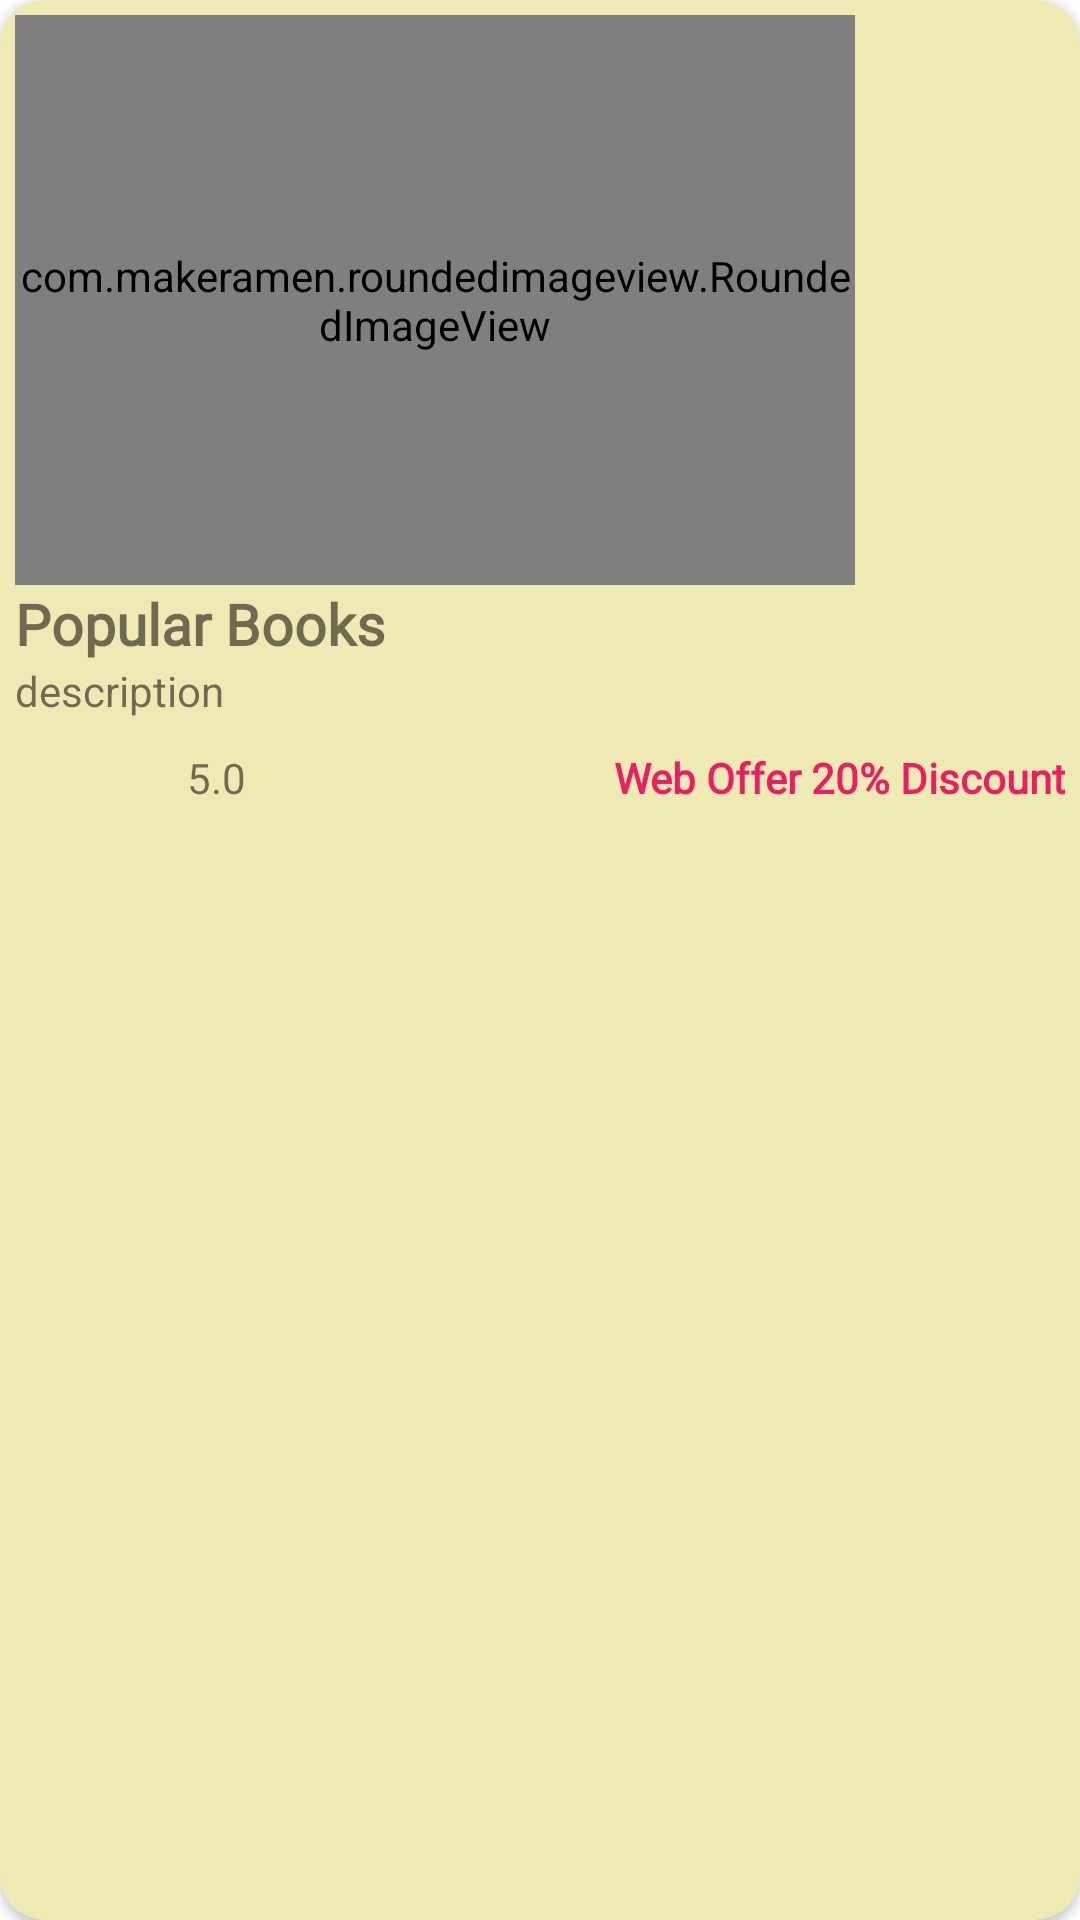

Reconstruct the res/layout file that produces this screen, plus the resources it refers to.
<!-- AndroidManifest.xml: application theme Theme.shubh -->
<!-- res/layout/popular_books.xml -->
<?xml version="1.0" encoding="utf-8"?>
<androidx.cardview.widget.CardView xmlns:android="http://schemas.android.com/apk/res/android"
    xmlns:app="http://schemas.android.com/apk/res-auto"
    android:layout_width="wrap_content"
    android:layout_height="wrap_content"
    android:layout_margin="5dp"
    android:backgroundTint="#EFE9B3"
    app:cardCornerRadius="15dp">

    <LinearLayout
        android:layout_width="match_parent"
        android:layout_height="wrap_content"
        android:orientation="vertical"
        android:padding="5dp">

        <com.makeramen.roundedimageview.RoundedImageView
            android:id="@+id/pop_img"
            android:layout_width="280dp"
            android:layout_height="190dp"
            android:scaleType="centerCrop"
            android:src="@mipmap/ic_bookshop_round"
            app:riv_corner_radius="14dp" />

        <TextView
            android:id="@+id/pop_name"
            android:layout_width="wrap_content"
            android:layout_height="wrap_content"
            android:fontFamily="@font/alice"
            android:text="Popular Books"
            android:textSize="19sp"
            android:textStyle="bold" />

        <TextView
            android:id="@+id/pop_des"
            android:layout_width="190dp"
            android:layout_height="wrap_content"
            android:ellipsize="end"
            android:maxLines="1"
            android:singleLine="true"
            android:text="description" />

        <LinearLayout
            android:layout_width="match_parent"
            android:layout_height="wrap_content"
            android:orientation="horizontal">

            <ImageView
                android:layout_width="70dp"
                android:layout_height="40dp"
                android:layout_marginLeft="-13dp"
                android:src="@drawable/stars" />

            <TextView
                android:id="@+id/pop_rating"
                android:layout_width="wrap_content"
                android:layout_height="wrap_content"
                android:layout_marginTop="10dp"
                android:layout_weight="1"
                android:fontFamily="@font/alice"
                android:text="5.0" />

            <TextView
                android:id="@+id/pop_discount"
                android:layout_width="wrap_content"
                android:layout_height="wrap_content"
                android:layout_marginTop="10dp"
                android:fontFamily="@font/alice"
                android:gravity="end"
                android:text="Web Offer 20% Discount"
                android:textColor="#E91E63"
                android:textStyle="bold" />


        </LinearLayout>


    </LinearLayout>


</androidx.cardview.widget.CardView>
<!-- resources referenced by this layout -->
<resources>
  <style name="Theme.shubh" parent="Theme.MaterialComponents.DayNight.NoActionBar">
          
          <item name="colorPrimary">@color/teal_200</item>
          <item name="colorPrimaryVariant">@color/teal_700</item>
          <item name="colorOnPrimary">@color/white</item>
          
          <item name="colorSecondary">@color/teal_200</item>
          <item name="colorSecondaryVariant">@color/teal_700</item>
          <item name="colorOnSecondary">@color/black</item>
          
          <item name="android:statusBarColor" tools:targetApi="l">?attr/colorPrimaryVariant</item>
          
      </style>
  <!-- not gathered from this repository: default colours our renderer supplied (Android Studio template values) -->
  <color name="teal_200">#FF03DAC5</color>
  <color name="teal_700">#FF018786</color>
  <color name="black">#FF000000</color>
  <color name="white">#FFFFFFFF</color>
</resources>
